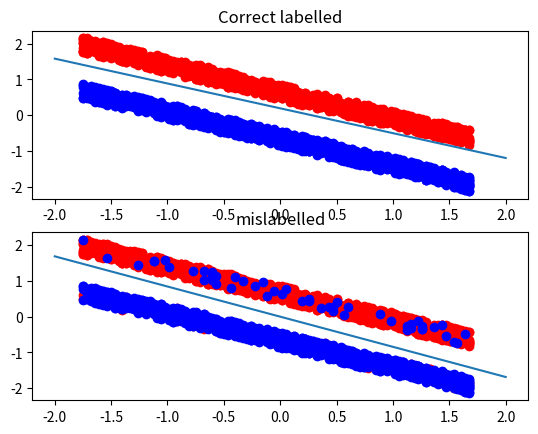

The matplotlib source for this figure:
import matplotlib.pyplot as plt
import numpy as np
import operator
import random
import time
import statistics

def rand_samples(m, b, n_points, rand_param):
    left_x_coors, left_y_coors = np.array([]), np.array([])
    right_x_coors, right_y_coors = np.array([]), np.array([])

    pos_points = int(n_points/2)
    neg_points = n_points - pos_points
    pos_count = 0
    neg_count = 0

    for _ in range(n_points):
        x = np.random.randint(0, rand_param)
        flag = 0
        while flag != 1:
            r = np.random.randint(500, 1000)
            s = random.choice([-1,1])
            state = m * x + b + r*s
            if  s < 0 and pos_count < pos_points:
                pos_count += 1
                flag = 1
                right_x_coors = np.append(right_x_coors, x)
                right_y_coors = np.append(right_y_coors, state)
            elif s > 0 and neg_count < neg_points:
                neg_count += 1
                flag = 1
                left_x_coors = np.append(left_x_coors, x)
                left_y_coors = np.append(left_y_coors, state)

    x_coors = np.append(left_x_coors, right_x_coors)
    mean_x = np.mean(x_coors)
    std_x = statistics.pstdev(x_coors)
    for i in range(len(x_coors)):
        x_coors[i] = (x_coors[i]-mean_x)/std_x

    y_coors = np.append(left_y_coors, right_y_coors)
    mean_y = np.mean(y_coors)
    std_y = statistics.pstdev(y_coors)
    for i in range(len(y_coors)):
        y_coors[i] = (y_coors[i]-mean_y)/std_y

    a = tuple(x_coors)
    b = tuple(y_coors)
    c = zip(a, b)
    d = [-1]*(neg_points-50) + [1]*(50) + [1]*(pos_points-50) + [-1]*(50)    
    e = zip(c,d)
    mis_dataset = [((1,) + x, y) for x, y in list(e)]
    #print(len(mis_dataset))

    a = tuple(x_coors)
    b = tuple(y_coors)
    c = zip(a, b)
    d = [-1]*(neg_points) + [1]*(pos_points)    
    e = zip(c,d)
    cor_dataset = [((1,) + x, y) for x, y in list(e)]
    #print(len(cor_dataset))
    #print(mis_dataset)
    return mis_dataset, cor_dataset

def dot(u, v):
    return sum(map(operator.mul, u, v))

def sign(v):
    if v > 0:
        return 1
    elif v == 0:
        return 0
    else:
        return -1

def check_error(w, x, y):
    if sign(dot(w, x)) != y: # inner product
        return True
    else:
        return False

def update(w, x, y):
    u = map(operator.mul, [y]*len(x), x)
    w = map(operator.add, w, u)
    return list(w)

def sum_errors(w_t, dataset):
    errors = 0
    for x, y in dataset:
        if check_error(w_t, x, y) == True:
            errors = errors + 1
    return errors
 
def pocket(dataset, updates=1000):
    w = np.zeros(3)
    for _ in range(updates):
        
        """"
        while True:
            x, y = random.choice(dataset)
            if check_error(w, x, y):
                break
        """
        x, y = random.choice(dataset)
        w_t = update(w, x, y)
        error = sum_errors(w, dataset)
        error_t = sum_errors(w_t, dataset)
        if error_t < error:
            w = w_t
        if error_t == 0:
            break
    return w, error_t
    
def main():

    m = random.randint(-100, 100)
    b = random.randint(-100, 100)
    n_points = 2000
    rand_param = 100
    mis_dataset, cor_dataset = rand_samples(m, b, n_points, rand_param)

    #correct labelled
    w, err = pocket(cor_dataset)
    w_cor = w
    plt.subplot(211)
    xx = list(filter(lambda d: d[1] == -1, cor_dataset))
    #print(xx)
    for i in range(int(n_points/2)):
        #print(i)
        plt.plot(xx[i][0][1], xx[i][0][2], 'o', color='red')   # negative 

    oo = list(filter(lambda d: d[1] == 1, cor_dataset))
    for i in range(int(n_points/2)):
        plt.plot(oo[i][0][1], oo[i][0][2], 'o', color='blue')   # negative 
    x = np.linspace(-2, 2)

    # w0 + w1x + w2y = 0
    # y = -w0/w2 - w1/w2 x
    plt.plot(x, (-w[1]/w[2])*x + (-w[0]/w[2]))
    #print('find',(-w[1]/w[2]))
    plt.show()
    plt.title('Correct labelled')


    #with mislabelled data
    w, t = pocket(mis_dataset)
    w_mis = w
    plt.subplot(212)
    xx = list(filter(lambda d: d[1] == -1, mis_dataset))
    #print(xx)
    for i in range(int(n_points/2)):
        #print(i)
        plt.plot(xx[i][0][1], xx[i][0][2], 'o', color='red')   # negative 

    oo = list(filter(lambda d: d[1] == 1, mis_dataset))
    for i in range(int(n_points/2)):
        plt.plot(oo[i][0][1], oo[i][0][2], 'o', color='blue')   # negative 
    x = np.linspace(-2, 2)

    # w0 + w1x + w2y = 0
    # y = -w0/w2 - w1/w2 x
    plt.plot(x, (-w[1]/w[2])*x + (-w[0]/w[2]))
    plt.show()
    plt.title('mislabelled')
    #print((-w[1]/w[2]))
    plt.savefig('problem4.png')
    #print(sum_errors(w_poc, dataset))
    accurate_rate_cor = (2000-sum_errors(w_cor, cor_dataset))/2000
    accurate_rate_mis_to_cor = (2000-sum_errors(w_mis, cor_dataset))/2000
    accurate_rate_mis_to_mis = (2000-sum_errors(w_mis, mis_dataset))/2000
    #print(sum_errors(w_cor, cor_dataset))
    #print(sum_errors(w_mis, cor_dataset))
    print('accurate rate of correct dataset: {:.2%}' .format(accurate_rate_cor))
    print('accurate rate of mislabelled dataset to correct dataset: {:.2%}' .format(accurate_rate_mis_to_cor))
    print('accurate rate of mislabelled dataset to mislabelled dataset: {:.2%}' .format(accurate_rate_mis_to_mis))
    #print(sum_errors(w, dataset))
    
if __name__ == '__main__':
    main()